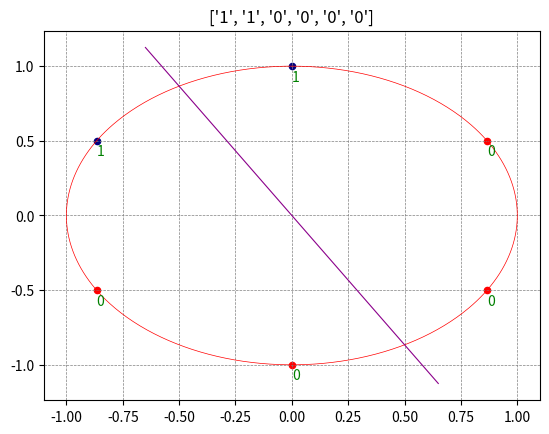
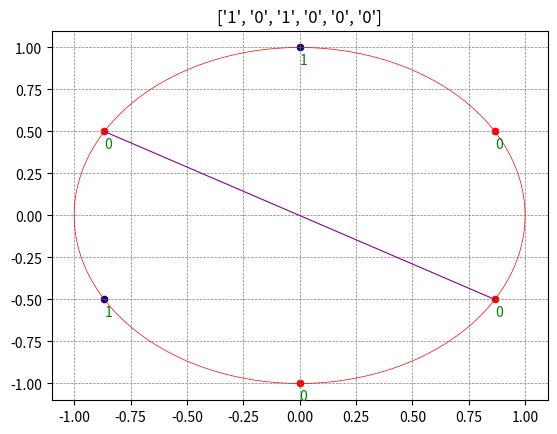
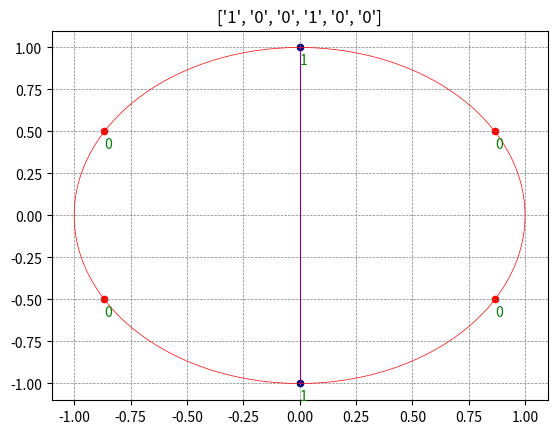
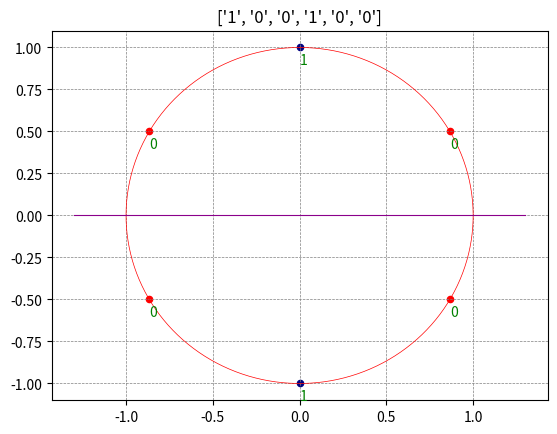

Write the Python code that produced these figures, in order.
import sys
import numpy as np
import matplotlib.pyplot as plt


# Отрисовываем ось симметрии, если таковая имеется.
# Битовую последовательность представляем в виде окружности
def polygon(arr, r: int, intersect: int, mod: int):
    x = [0] * (r + 1)
    y = [0] * (r + 1)
    rot = 2 * np.pi / r

    t = np.arange(0, 2 * np.pi, 0.01)
    radius = 1
    plt.plot(radius * np.sin(t), radius * np.cos(t), color="r", linewidth=0.5)
    plt.grid(color="grey", which="both", linestyle="--", linewidth=0.5)
    plt.title(arr)

    for i in range(r + 1):
        x[i] = np.cos(i * rot + np.pi / 2)
        y[i] = np.sin(i * rot + np.pi / 2)

    for i in range(r):
        plt.text(x[i], y[i] - 0.1, arr[i], color="green")
        if arr[i] == '1':
            plt.scatter(x[i], y[i], s=20, color="navy")
        else:
            plt.scatter(x[i], y[i], s=20, color="red")

    # Рисуем линию симметрии (Есть три случая, которые описаны в функции, вызывающей метод polygon)
    if intersect > 0:
        k = 1
    else:
        k = 0
    if mod == 1:
        plt.plot([x[intersect], x[((r+1)//2 + intersect) % r]], [y[intersect], y[(r//2 + intersect) % r]],
                 color="darkmagenta", linewidth=0.8)
    elif mod == 2:
        plt.plot([(x[(intersect - k) % r] + x[(intersect ) % r]) * 0.75,
                  (x[(r//2 + intersect - k) % r] + x[(r//2 + intersect) % r]) * 0.75],
                 [(y[(intersect - k) % r] + y[(intersect) % r]) * 0.75,
                  (y[(r//2 + intersect - k) % r] + y[(r//2 + intersect) % r]) * 0.75],
                 color="darkmagenta", linewidth=0.8)
    elif mod == 3:
        plt.plot([x[intersect], (x[(r//2 + intersect) % r] + x[(r//2 + intersect + 1) % r]) / 2],
                 [y[intersect], (y[(r//2 + intersect) % r] + y[(r//2 + intersect + 1) % r]) / 2],
                 color="darkmagenta", linewidth=0.8)

    plt.show()


# Генератор перестановок (создаем новый список посредством смены индексации исходного массива)
def supp_permut(array, r=None):
    iterat = array
    size = len(iterat)

    r = size if r is None else r
    if r > size:
        return

    index = [i for i in range(size)]
    cycle = [i for i in range(size, size-r, -1)]

    yield list(iterat[i] for i in index[:r])
    while size:
        for i in reversed(range(r)):
            cycle[i] -= 1
            if cycle[i] == 0:
                index[i:] = index[i+1:] + index[i:i+1]
                cycle[i] = size - i
            else:
                j = cycle[i]
                index[i], index[-j] = index[-j], index[i]
                yield list(iterat[i] for i in index[:r])
                break
        else:
            return


# Проверяем: является ли новая перестановка циклическим сдвигом или нет
def check_per(list_num, array, r: int):
    temp: list = [0] * r
    k: int = 0

    while k < r:
        for i in range(r):
            temp[i] = array[(i + k) % r]

        if temp in list_num:
            return False
        k += 1

    return True


# Создаем первоначальный массив, заполненный нулями и единицами
def create_sequentially(n: int, k: int):
    string = "1" * k
    string += "0" * (n-k)

    return string


def find_sym(arr, size):  # Находим и подсчитываем количество симметрий для данной последовательности
    elem = np.concatenate([arr, arr])

    # Случай, когда размер массива четный
    if size % 2 == 0:
        step = k = size // 2

        if k == 1:
            if elem[0] != elem[1]:
                yield tuple([elem[0], elem[1], 2])

        # Проводим линию по точкам (по диаметру) mod(случай) = 1
        for i in range(0, k):
            fir = elem[i + 1: k + i]
            sec = elem[k + i + 1: k + i + step]
            if np.array_equal(np.flipud(fir), sec):
                polygon(arr, size, i, 1)
                yield tuple([fir, sec, 1])

        # Проводим между точками mod(случай) = 2
        for i in range(0, k):
            fir = elem[i:k + i]
            sec = elem[k + i: i + k + step]
            if np.array_equal(np.flipud(fir), sec):
                polygon(arr, size, i, 2)
                yield tuple([fir, sec, 2])

    # Нечетный случай, тогда линия пройдет через точку и между двумя точками mod(случай) = 3
    elif size % 2 == 1:
        k = size
        step = size // 2

        for i in range(0, k):
            fir = elem[i + 1: step + i + 1]
            sec = elem[step + i + 1: i + 2 * step + 1]
            if np.array_equal(np.flipud(fir), sec):
                polygon(arr, size, i, 3)
                yield tuple([fir, sec, 3])


# В файл записываем исходную битовую последовательность, симметричные подпоследовательности (3 случая) и количество
# симметрий в данной последовательности
def add_to_analys(list_num: list, n: int, file):
    for i in list_num:
        sym_count = 0
        file.write(str(i) + " : bit array\n")
        for j in find_sym(i, n):
            if j[2] == 1:
                file.write("Through two numbers, case 1: \n")
            elif j[2] == 2:
                file.write("Between numbers, case 2: \n")
            else:
                file.write("Number - between number, case 3: \n")
            file.write(str(j[0]) + " | " + str(j[1]) + "\n")
            sym_count += 1

        file.write("Total sym count: {:d}\n".format(sym_count))
        file.write("\n")


def main():
    # Задаем первичные значения
    n = 6
    k = 2
    list_num: list = []

    for i in supp_permut(create_sequentially(n, k), n):
        if check_per(list_num, i, n):
            list_num.append(i)

    try:
        file = open("result.txt", "w")
    except IOError:
        print("Could not open file!")

    add_to_analys(list_num, n, file)
    print(type(file))
    file.close()


if __name__ == "__main__":
    print("Python {:s} on {:s}\n".format(sys.version, sys.platform))
    main()
